Run: headless pygame with SDL's dummy video driver; simulated clock (each Clock.tick advances the game by its frame time, no real sleeping); random seed 0; keys injected as events and as key.get_pressed() state; no mouse input.
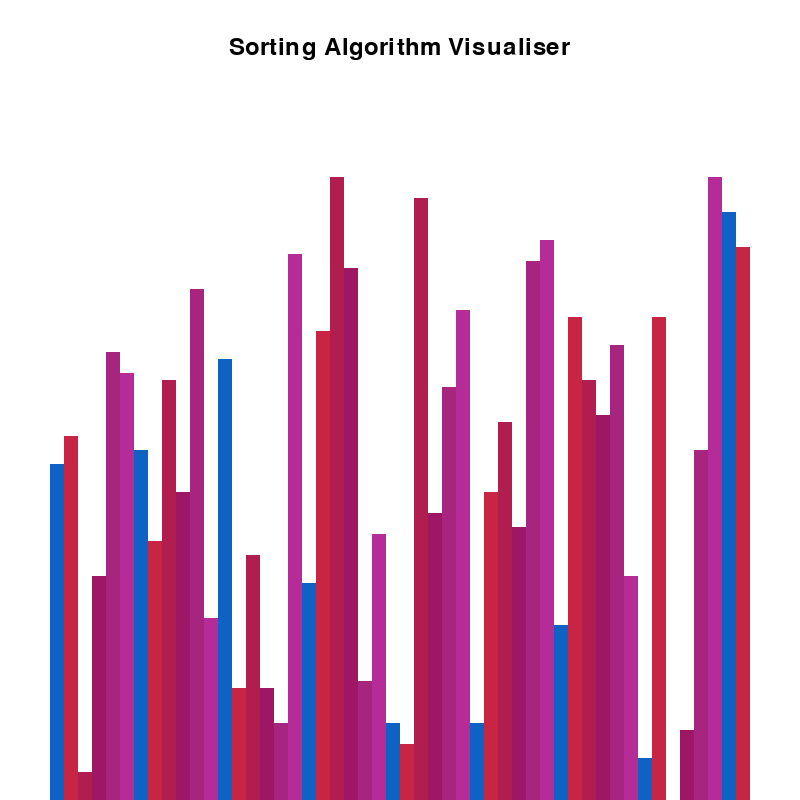
Frame 1 of 4 · flips 1–60 · no input
Frame 2 of 4 · flips 61–180 · tapped SPACE, RETURN · held RIGHT (→), D · screen unchanged from frame 1, image omitted
Frame 3 of 4 · flips 181–300 · held DOWN (↓), S · screen unchanged from frame 2, image omitted
Frame 4 of 4 · flips 301–420 · held LEFT (←), A, UP (↑), W · screen unchanged from frame 3, image omitted

The pygame program that drew these frames:


import pygame
import random

pygame.init()


class Draw_info:

    BLACK =  0,0,0
    WHITE =  255, 255, 255
    GREEN = 0,255, 0, 255
    BG_COLOUR = WHITE
    SIDE_PADDING = 100 #50 PX on right, 50 px on left
    TOP_PADDING = 150
    FONT = pygame.font.SysFont("Arial", 35)

    RED = 13, 98, 195
    DARK_RED = 199, 37, 67
    BORDEAUX = 178, 29, 80
    DARK_MAGENTA = 157, 23, 100
    PURPLE = 168, 37, 127
    MAGENTA = 181, 44, 153


    GRADIENTS = [ RED, DARK_RED,
                 BORDEAUX, DARK_MAGENTA,
                 PURPLE, MAGENTA ]


    def __init__(self, width, height, lst):
        self.width = width
        self.height = height

        self.window = pygame.display.set_mode((width, height))
        pygame.display.set_caption("Sorting Algorithm Visualiser")

        self.set_list(lst)


    def set_list(self, lst):
        self.lst = lst
        self.max_val = max(lst)
        self.min_val = min(lst)

        self.bar_width = round((self.width - self.SIDE_PADDING )/ len(lst)) #determine how thick the bar charts will be
        self.bar_height = round((self.height - self.TOP_PADDING) /(self.max_val - self.min_val)) #max - min will tell me no. of values in the range.
        self.start_x =  self.SIDE_PADDING // 2  #where you will start drawing. Top left corner of screen in pygame is 0,0


    #generate starting list

def generate_starting_list(n, min_val, max_val):

        """generate random list of numbers t sort"""

        lst = []
        for i in range(n):
            value = random.randint(min_val, max_val)
            lst.append(value)
        return lst



def draw(draw_info):

    """A function that draws the screen"""

    #first fill the entire screen with a colour to "draw over" anything that has
    #been drawn previously
    draw_info.window.fill(draw_info.BG_COLOUR)

    #drawing the text. surface.blit() function draws a source Surface onto this Surface.
    text = draw_info.FONT.render('Sorting Algorithm Visualiser',1, draw_info.BLACK)
    draw_info.window.blit(text, (draw_info.width/2 - text.get_width()/2, 35))

    draw_list(draw_info)
    pygame.display.update()


def draw_list(draw_info):

    """A function that draws the list on the screen"""

    #need to determin the height of the element and the width of the element and then draw a rectangle representing it



    lst = draw_info.lst
    for i, val in enumerate(lst):
        x = draw_info.start_x + i*draw_info.bar_width  #bar width

        #val- draw_info.min_val  tells us how much larger we are than the minimum
        y = draw_info.height - (val- draw_info.min_val )* draw_info.bar_height #determine the height of the rectangle.

        #there are 6 colours in the gradients list. For each bar in the lst we are going to draw, we will assign a colour from the gradient list to that bar
        # when we have iterated throguh the gradient list once, we shall start reassiging gradients from the very beginning of the gradients list.
        colour = draw_info.GRADIENTS[i % 6]
        pygame.draw.rect(draw_info.window, colour, (x, y, draw_info.bar_width, draw_info.height))






def main():

    run = True
    clock = pygame.time.Clock() #determine how fast game will run

    #initialising the window and the random list
    n= 50
    min_val= 10
    max_val = 100
    sorting = False
    descending = False


    lst = generate_starting_list(n, min_val, max_val)
    draw_info = Draw_info(800, 800, lst)



    while run:
        clock.tick(60) #60 is max no of times this loop can run per second

        pygame.display.update() ##update the screen

        draw(draw_info)

        for event in pygame.event.get(): #will return a list of events that have occured since the last clock tick

            if event.type == pygame.QUIT:
                run = False

            if event.type == pygame.K_SPACE:
                sorting == True

                if event.type == pygame.KEYDOWN and not sorting:
                    descending == True


                if event.type == pygame.KEYUP and not sorting:
                   descending == False


    pygame.quit()





if __name__ == '__main__':
    main()
